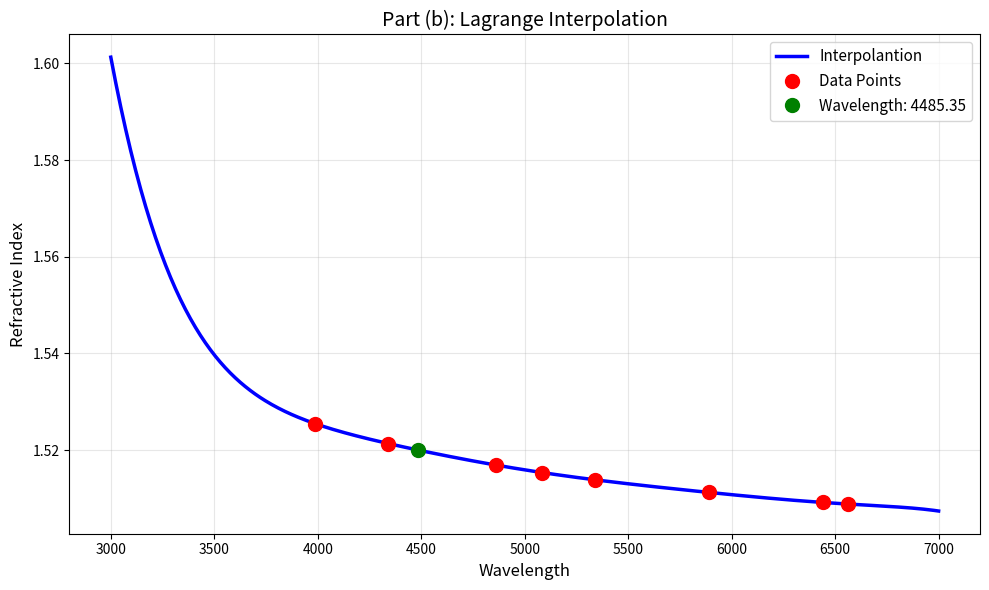

Reproduce this figure in Python.
import numpy as np
import matplotlib.pyplot as plt
from numpy.polynomial.polynomial import Polynomial

def lagrange(points):
    """Compute interpolating polynomial using Lagrange method."""
    points = np.asarray(points, dtype=float)
    if points.ndim != 2 or points.shape[1] != 2:
        raise ValueError("points must be a 2D array of shape (n, 2)")
    
    x = points[:, 0]
    y = points[:, 1]
    n = len(x)
    
    total_coeffs = np.zeros(n, dtype=float)
    
    for i in range(n):
        basis = np.array([1.0])
        for j in range(n):
            if i == j:
                continue
            denom = x[i] - x[j]
            linear = np.array([-x[j], 1.0])
            basis = np.polymul(basis, linear) / denom
        
        basis_scaled = basis * y[i]
        total_coeffs = np.polyadd(total_coeffs, basis_scaled)
    
    return Polynomial(total_coeffs)

def d_fx(func, x, h=1e-8):
    """Approximate f'(x) using central finite difference"""
    return (func(x + h) - func(x - h)) / (2 * h)

def Newton_Raphson(x0, func, TOL):
    xi = x0 # initial guess
    function = func(xi) # initial function value at x0
    df = d_fx(func, xi) # initial derivative at x0
    
    # First iteration outside the loop to have valid diff
    x_new = xi - (function/df) # initial guess for Newton-Raphson
    diff = abs(x_new - xi)
    
    while diff >= TOL:
        
        xi = x_new
        function = func(xi)
        df = d_fx(func, xi)
        x_new = xi - (function/df) #current value of Newton-Raphson
        diff = abs(x_new - xi)
    
    return x_new # Return final root
    

if __name__ == "__main__":
    # Data from the table: Wavelength (Å) vs Refractive Index (n)
    data = np.array([
        [6563, 1.50883],
        [6439, 1.50917],
        [5890, 1.51124],
        [5338, 1.51386],
        [5086, 1.51534],
        [4861, 1.51690],
        [4340, 1.52136],
        [3988, 1.52546]
    ])
    
    # Compute the Lagrange interpolating polynomial
    p = lagrange(data)
    
# Part (a) - Print the polynomial
    print("\nLagrange Interpolating Polynomial for Refractive Index")
    print("====================================================")   
    print("\nPolynomial can be written as:")
    print(p)
    
        # Verification at original data points
    print("\nVerification at given wavelengths:")
    print("Wavelength (Å)   Interpolated n    True n")
    print("-" * 45)
    
    for wl, n_true in data:
        n_interp = p(wl)
        print(f"{wl:12.0f}     {n_interp:10.5f}     {n_true:8.5f}")
        
# Part (b) - Root finding for n = 1.52
    
    TOL = 1e-10
    func_shifted = p - 1.52  # Shift the function down by 1.52 to find the root where p(wavelength) = 1.52
    root = Newton_Raphson(4861, func_shifted, TOL)
    print("\nFinding wavelength where n = 1.52 using Newton-Raphson method:")
    print(f'\nRoot = {root:.2f}')
    print(f"f({root:.2f}) = {p(root):.3f}")   # Verify that the root gives n ≈ 1.52 
    
    # Plot for visualization
    
    T_plot = np.linspace(3000, 7000, 500)
    rho_plot = p(T_plot)
    plt.figure(figsize=(10, 6))
    plt.plot(T_plot, rho_plot, 'b-', linewidth=2.5, label='Interpolantion')
    plt.plot(data[:, 0], data[:, 1], 'ro', markersize=10, label='Data Points')
    plt.plot(root, p(root), 'go', markersize=10, label=f'Wavelength: {root:.2f}')
    plt.xlabel('Wavelength', fontsize=12)
    plt.ylabel('Refractive Index', fontsize=12)
    plt.title('Part (b): Lagrange Interpolation', fontsize=14)
    plt.grid(True, alpha=0.3)
    plt.legend(fontsize=11)
    plt.tight_layout()
    plt.show()

    
    
